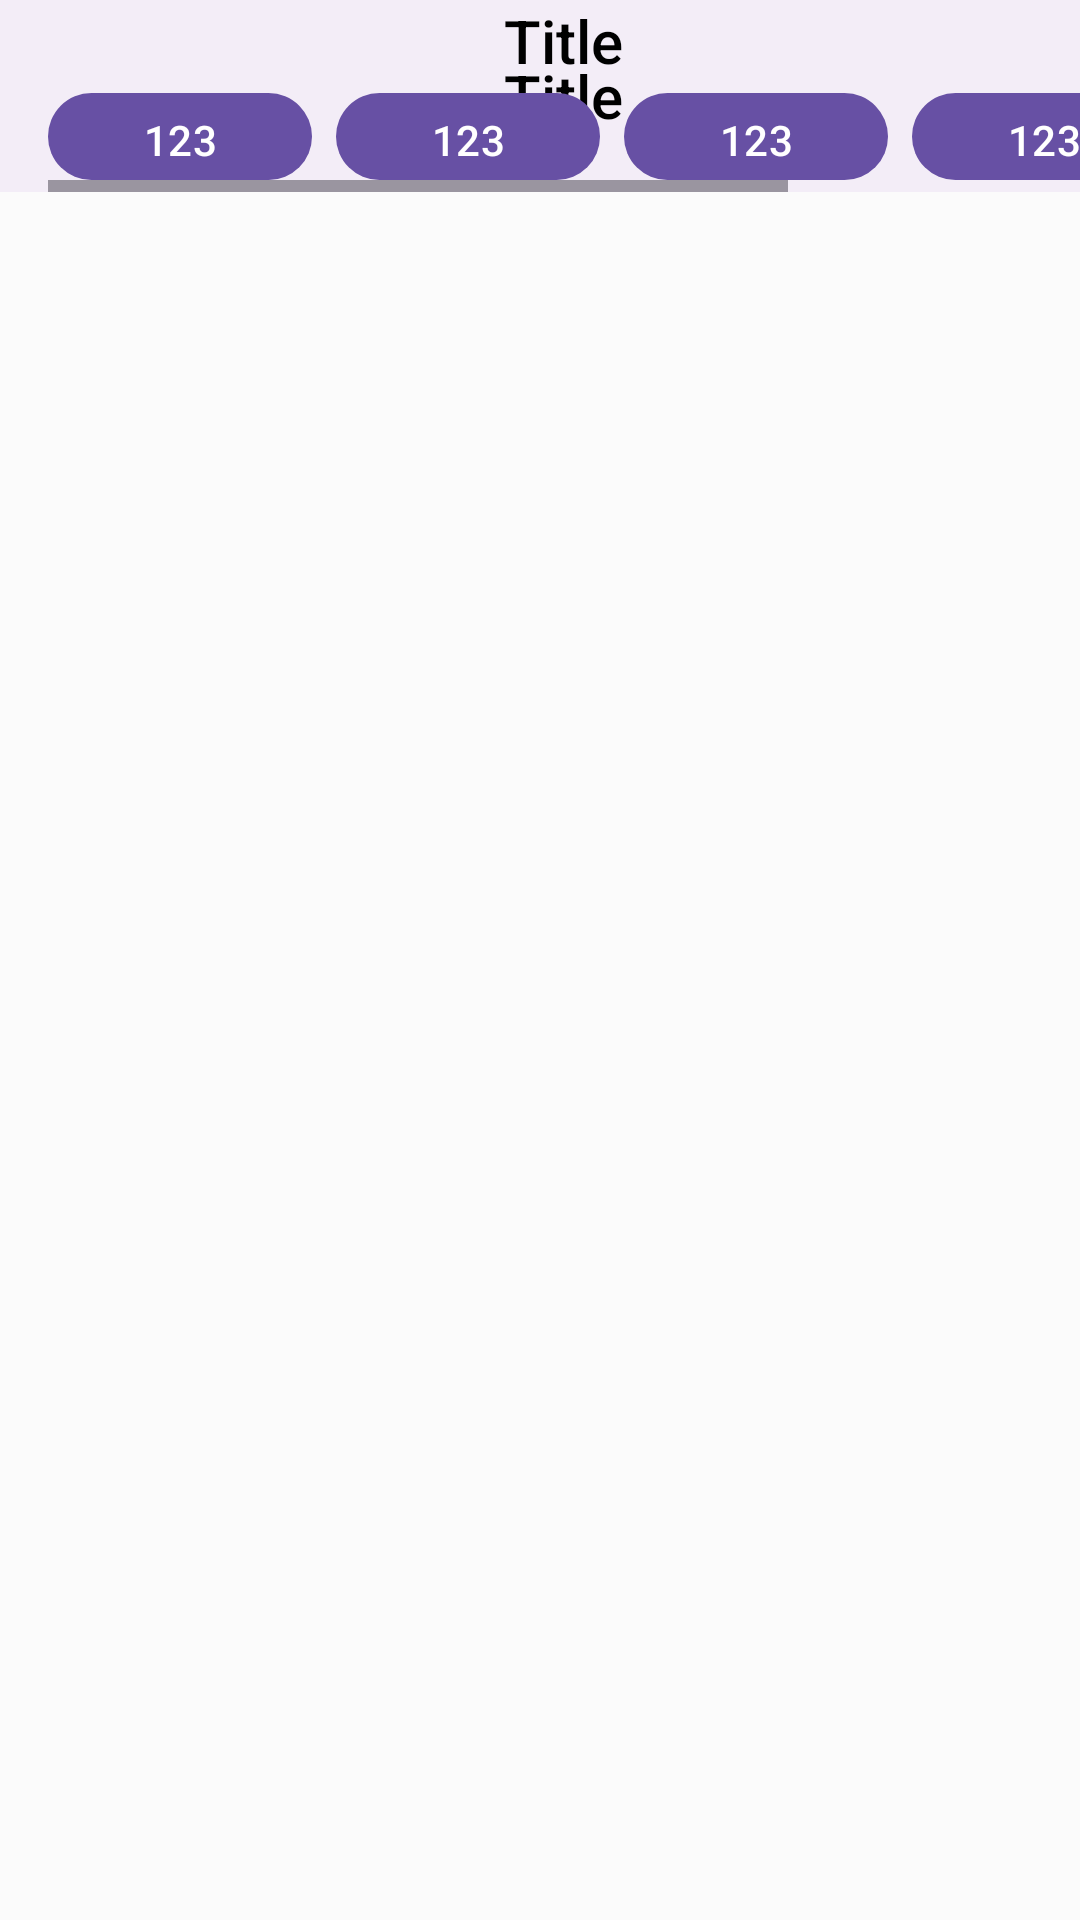

The Android layout XML behind this screen, and the referenced resources:
<!-- AndroidManifest.xml: application theme Theme.HammerSystemsTestApp -->
<!-- res/layout/test.xml -->
<?xml version="1.0" encoding="utf-8"?>
<androidx.coordinatorlayout.widget.CoordinatorLayout xmlns:android="http://schemas.android.com/apk/res/android"
    xmlns:app="http://schemas.android.com/apk/res-auto"
    xmlns:tools="http://schemas.android.com/tools"
    android:layout_width="match_parent"
    android:layout_height="match_parent">

    <com.google.android.material.appbar.AppBarLayout
        android:layout_width="match_parent"
        android:layout_height="wrap_content">

        <com.google.android.material.appbar.CollapsingToolbarLayout
            android:id="@+id/collapsing_toolbar"
            android:layout_width="match_parent"
            android:layout_height="wrap_content"
            app:layout_scrollFlags="scroll|exitUntilCollapsed">

            
            





















































            <androidx.appcompat.widget.Toolbar
                android:layout_width="match_parent"
                android:layout_height="?attr/actionBarSize"
                app:layout_collapseMode="none">

                <LinearLayout
                    android:id="@+id/book_ttle_container"
                    android:layout_width="match_parent"
                    android:layout_height="wrap_content"
                    android:orientation="vertical">

                <TextView
                    android:id="@+id/booitle"
                    android:layout_width="wrap_content"
                    android:layout_height="wrap_content"
                    android:layout_gravity="center"
                    android:text="Title"
                    android:textColor="@color/black"
                    android:textAppearance="@style/TextAppearance.AppCompat.Widget.ActionBar.Title.Inverse" />

                </LinearLayout>

            </androidx.appcompat.widget.Toolbar>

            <androidx.appcompat.widget.Toolbar
                android:id="@+id/toolbar"
                android:layout_width="match_parent"
                android:layout_height="?attr/actionBarSize"
                app:layout_collapseMode="pin">

                <LinearLayout
                    android:id="@+id/book_title_container"
                    android:layout_width="match_parent"
                    android:layout_height="wrap_content"
                    android:orientation="vertical">

                <TextView
                    android:id="@+id/book.title"
                    android:layout_width="wrap_content"
                    android:layout_height="wrap_content"
                    android:layout_gravity="center"
                    android:text="Title"
                    android:textColor="@color/black"
                    android:textAppearance="@style/TextAppearance.AppCompat.Widget.ActionBar.Title.Inverse" />

                    <HorizontalScrollView
                        android:layout_width="match_parent"
                        android:layout_height="wrap_content"
                        app:layout_collapseMode="pin"
                        android:layout_gravity="bottom">

                        <LinearLayout
                            android:layout_width="wrap_content"
                            android:layout_height="wrap_content"
                            android:orientation="horizontal"
                            android:weightSum="1">

                            <com.google.android.material.button.MaterialButton
                                android:layout_width="wrap_content"
                                android:layout_height="wrap_content"
                                android:layout_weight="1"
                                android:text="123"
                                android:layout_marginEnd="8dp"/>

                            <com.google.android.material.button.MaterialButton
                                android:layout_width="wrap_content"
                                android:layout_height="wrap_content"
                                android:layout_weight="1"
                                android:text="123"
                                android:layout_marginEnd="8dp"/>

                            <com.google.android.material.button.MaterialButton
                                android:layout_width="wrap_content"
                                android:layout_height="wrap_content"
                                android:layout_weight="1"
                                android:text="123"
                                android:layout_marginEnd="8dp"/>

                            <com.google.android.material.button.MaterialButton
                                android:layout_width="wrap_content"
                                android:layout_height="wrap_content"
                                android:layout_weight="1"
                                android:text="123"
                                android:layout_marginEnd="8dp"/>

                            <com.google.android.material.button.MaterialButton
                                android:layout_width="wrap_content"
                                android:layout_height="wrap_content"
                                android:layout_weight="1"
                                android:text="123"
                                android:layout_marginEnd="8dp"/>

                        </LinearLayout>

                    </HorizontalScrollView>

                </LinearLayout>



            </androidx.appcompat.widget.Toolbar>

        </com.google.android.material.appbar.CollapsingToolbarLayout>

    </com.google.android.material.appbar.AppBarLayout>

    <androidx.core.widget.NestedScrollView
        android:layout_width="match_parent"
        android:layout_height="match_parent"
        app:layout_behavior="@string/appbar_scrolling_view_behavior">

        <androidx.recyclerview.widget.RecyclerView
            android:id="@+id/menu_list"
            android:layout_width="match_parent"
            android:layout_height="match_parent"
            android:layout_below="@+id/bar"
            android:layout_marginTop="16dp"/>

    </androidx.core.widget.NestedScrollView>

</androidx.coordinatorlayout.widget.CoordinatorLayout>
<!-- resources referenced by this layout -->
<resources>
  <color name="black">#FF000000</color>
  <style name="Theme.HammerSystemsTestApp" parent="Base.Theme.HammerSystemsTestApp" />
  <style name="Base.Theme.HammerSystemsTestApp" parent="Theme.Material3.DayNight.NoActionBar">
          
          
          <item name="android:windowBackground">@color/background</item>
      </style>
  <color name="background">#FBFBFB</color>
</resources>
